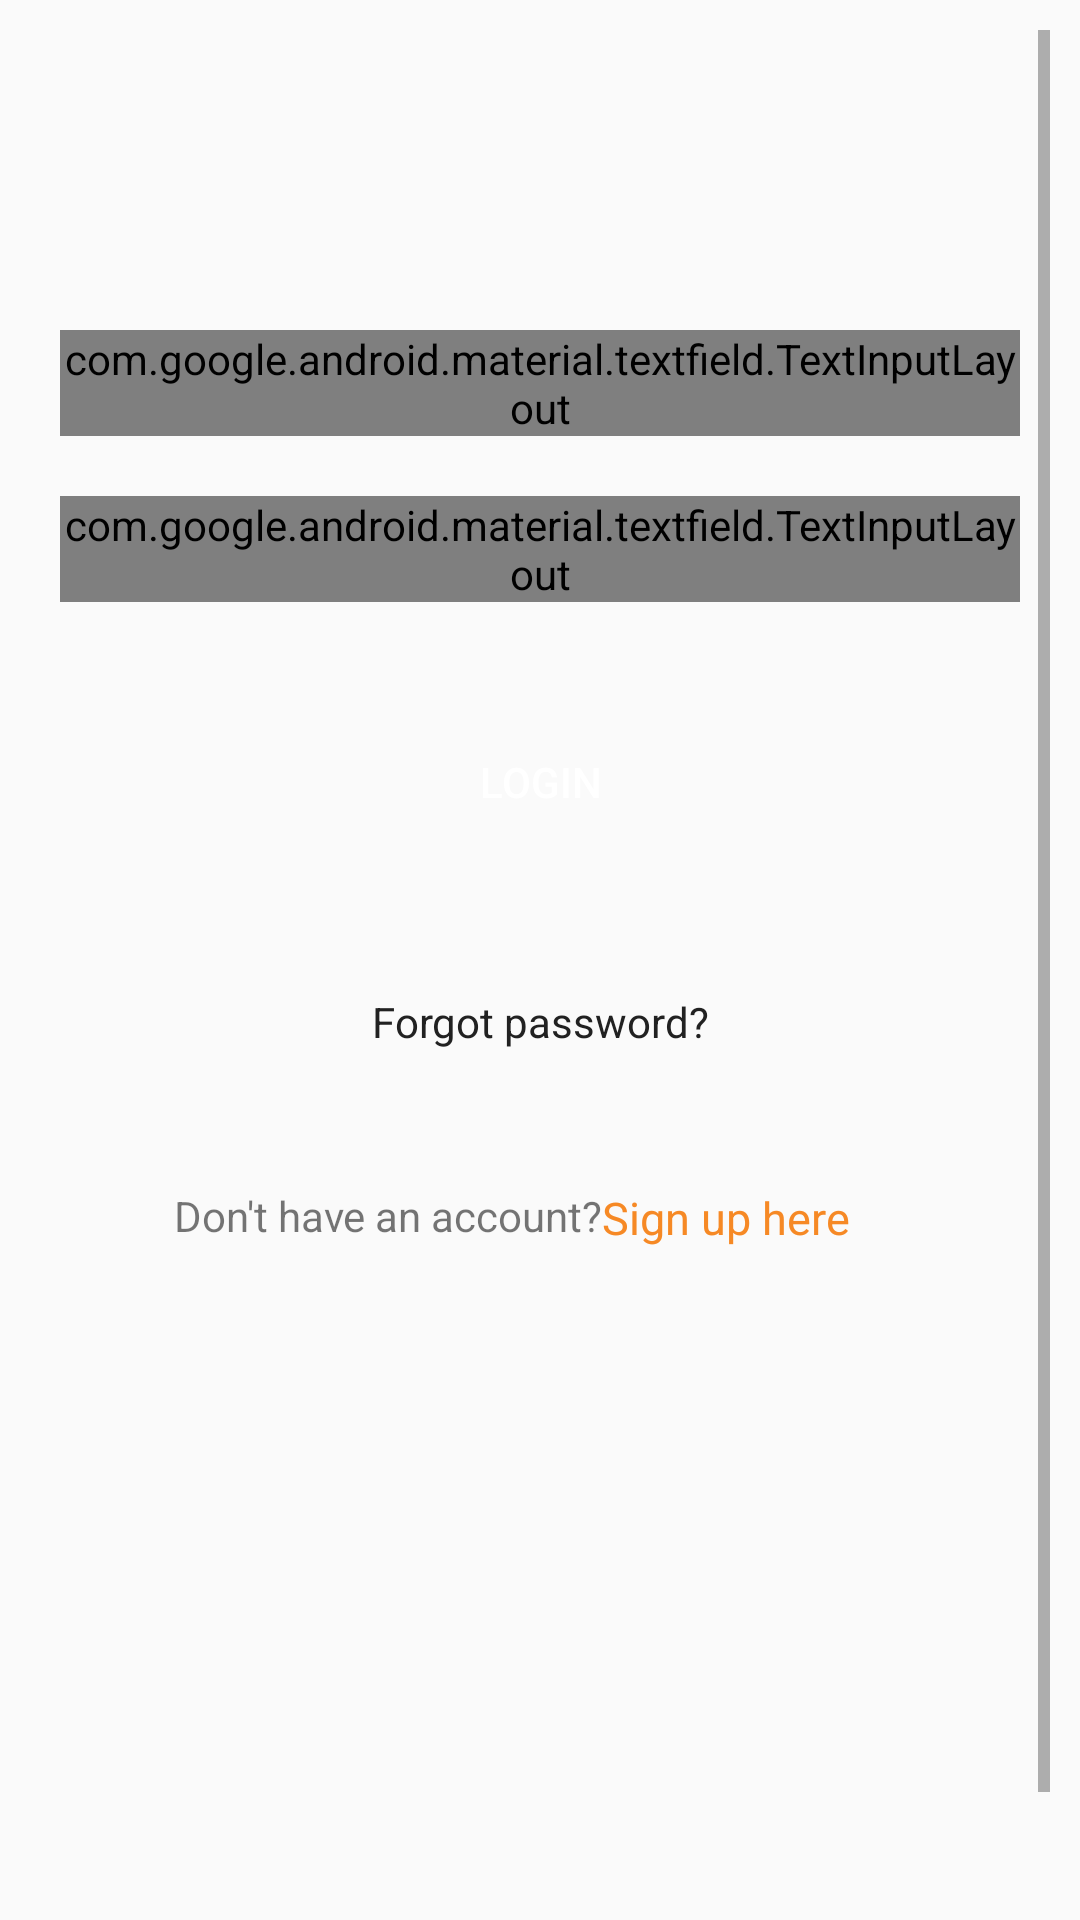

Reconstruct the res/layout file that produces this screen, plus the resources it refers to.
<!-- AndroidManifest.xml: application theme AppTheme -->
<!-- res/layout/login_tab_fragment.xml -->
<?xml version="1.0" encoding="utf-8"?>
<ScrollView xmlns:android="http://schemas.android.com/apk/res/android"
    android:layout_width="match_parent"
    android:layout_height="match_parent"
    xmlns:app="http://schemas.android.com/apk/res-auto"
    android:padding="10dp"
    android:id="@+id/scrollView">



    <LinearLayout
        android:layout_width="match_parent"
        android:layout_height="match_parent"
        android:orientation="vertical"
        android:paddingTop="100dp"
        android:paddingLeft="10dp"
        android:paddingRight="10dp"
        android:paddingBottom="240dp"
        >




















        <com.google.android.material.textfield.TextInputLayout
            android:layout_width="match_parent"
            android:layout_height="wrap_content"
            android:hint="Your Email"

            style="@style/Widget.MaterialComponents.TextInputLayout.OutlinedBox">
            <com.google.android.material.textfield.TextInputEditText
                android:id="@+id/email"
                android:layout_width="match_parent"
                android:layout_height="match_parent"
                android:padding="10dp"
                android:inputType="textEmailAddress">

            </com.google.android.material.textfield.TextInputEditText>

        </com.google.android.material.textfield.TextInputLayout>
        <com.google.android.material.textfield.TextInputLayout
            android:layout_width="match_parent"
            android:layout_height="wrap_content"
            android:hint="Your Password"
            android:layout_marginTop="20dp"
            app:passwordToggleEnabled="true"
            style="@style/Widget.MaterialComponents.TextInputLayout.OutlinedBox">
            <com.google.android.material.textfield.TextInputEditText
                android:id="@+id/password"
                android:layout_width="match_parent"
                android:layout_height="match_parent"
                android:padding="10dp"
                android:inputType="textPassword">

            </com.google.android.material.textfield.TextInputEditText>

        </com.google.android.material.textfield.TextInputLayout>























        <RelativeLayout
            android:layout_width="match_parent"
            android:layout_height="wrap_content"
            android:layout_marginTop="10dp"
            >
            <ProgressBar
                android:id="@+id/loading"
                android:visibility="gone"
                android:layout_width="match_parent"
                android:layout_height="wrap_content">

            </ProgressBar>
        </RelativeLayout>
    <Button
        android:id="@+id/login"
        android:layout_width="match_parent"
        android:layout_height="50dp"
        android:layout_weight="0.1"
        android:layout_marginTop="25dp"
        android:text="Login"
        android:background="@drawable/button_bg"
        android:textColor="@color/text"
        android:onClick="Login"
        android:padding="3dp"
       >

    </Button>


        <TextView

            android:layout_marginTop="40dp"
            android:id="@+id/fpass"
            android:layout_width="match_parent"
            android:layout_height="30dp"
            android:layout_weight="0.1"
            android:text="Forgot password?"
            android:layout_gravity="center"
            android:gravity="center"
            android:textColor="@color/primaryText"
            android:padding="0dp"
            >

        </TextView>


    <LinearLayout
        android:id="@+id/signup"
        android:layout_width="match_parent"
        android:layout_height="60dp"
        android:layout_weight="0.2"
        android:orientation="horizontal"
        android:padding="20dp"
        android:layout_marginTop="20dp">


        <TextView

            android:layout_width="0dp"
            android:layout_height="match_parent"
            android:layout_weight="2.7"
            android:text="Don't have an account?"
            android:layout_gravity="center"
            android:gravity="end"
            android:padding="0dp"
            >

        </TextView>
        <TextView

            android:id="@+id/signuptxt"
            android:layout_width="0dp"
            android:layout_height="match_parent"
            android:layout_weight="2"
            android:text="Sign up here"
            android:textColor="@color/colorPrimary"
            android:textSize="15sp"
            android:layout_gravity="center"
            android:onClick="signup"
            android:padding="0dp"
            >

        </TextView>

    </LinearLayout>
    </LinearLayout>
</ScrollView>
<!-- resources referenced by this layout -->
<resources>
  <color name="colorPrimary">#F68925</color>
  <color name="primaryText">#212121</color>
  <color name="text">#FFFFFF</color>
  <!-- drawable edittext_bg (drawable) -->
  <?xml version="1.0" encoding="utf-8"?>
  <shape  android:shape="rectangle"
      xmlns:android="http://schemas.android.com/apk/res/android">
  
     <stroke android:width="2dp"
         android:color="@color/colorPrimary"/>
      <corners android:radius="5dp"/>
  
  
  </shape>
  <style name="AppTheme" parent="Theme.AppCompat.Light.DarkActionBar">
          
          <item name="colorPrimary">@color/colorPrimary</item>
          <item name="colorPrimaryDark">@color/colorPrimaryDark</item>
          <item name="colorAccent">@color/colorAccent</item>
          <item name="windowActionBar">false</item>
          <item name="windowNoTitle">true</item>
          <item name="android:windowAnimationStyle">@style/animation</item>
      </style>
  <color name="colorPrimaryDark">#F68925</color>
  <color name="colorAccent">#F68925</color>
  <style name="animation">
          <item name="android:windowEnterAnimation">@android:anim/fade_in</item>
          <item name="android:windowExitAnimation">@android:anim/fade_out</item>
  
      </style>
</resources>
